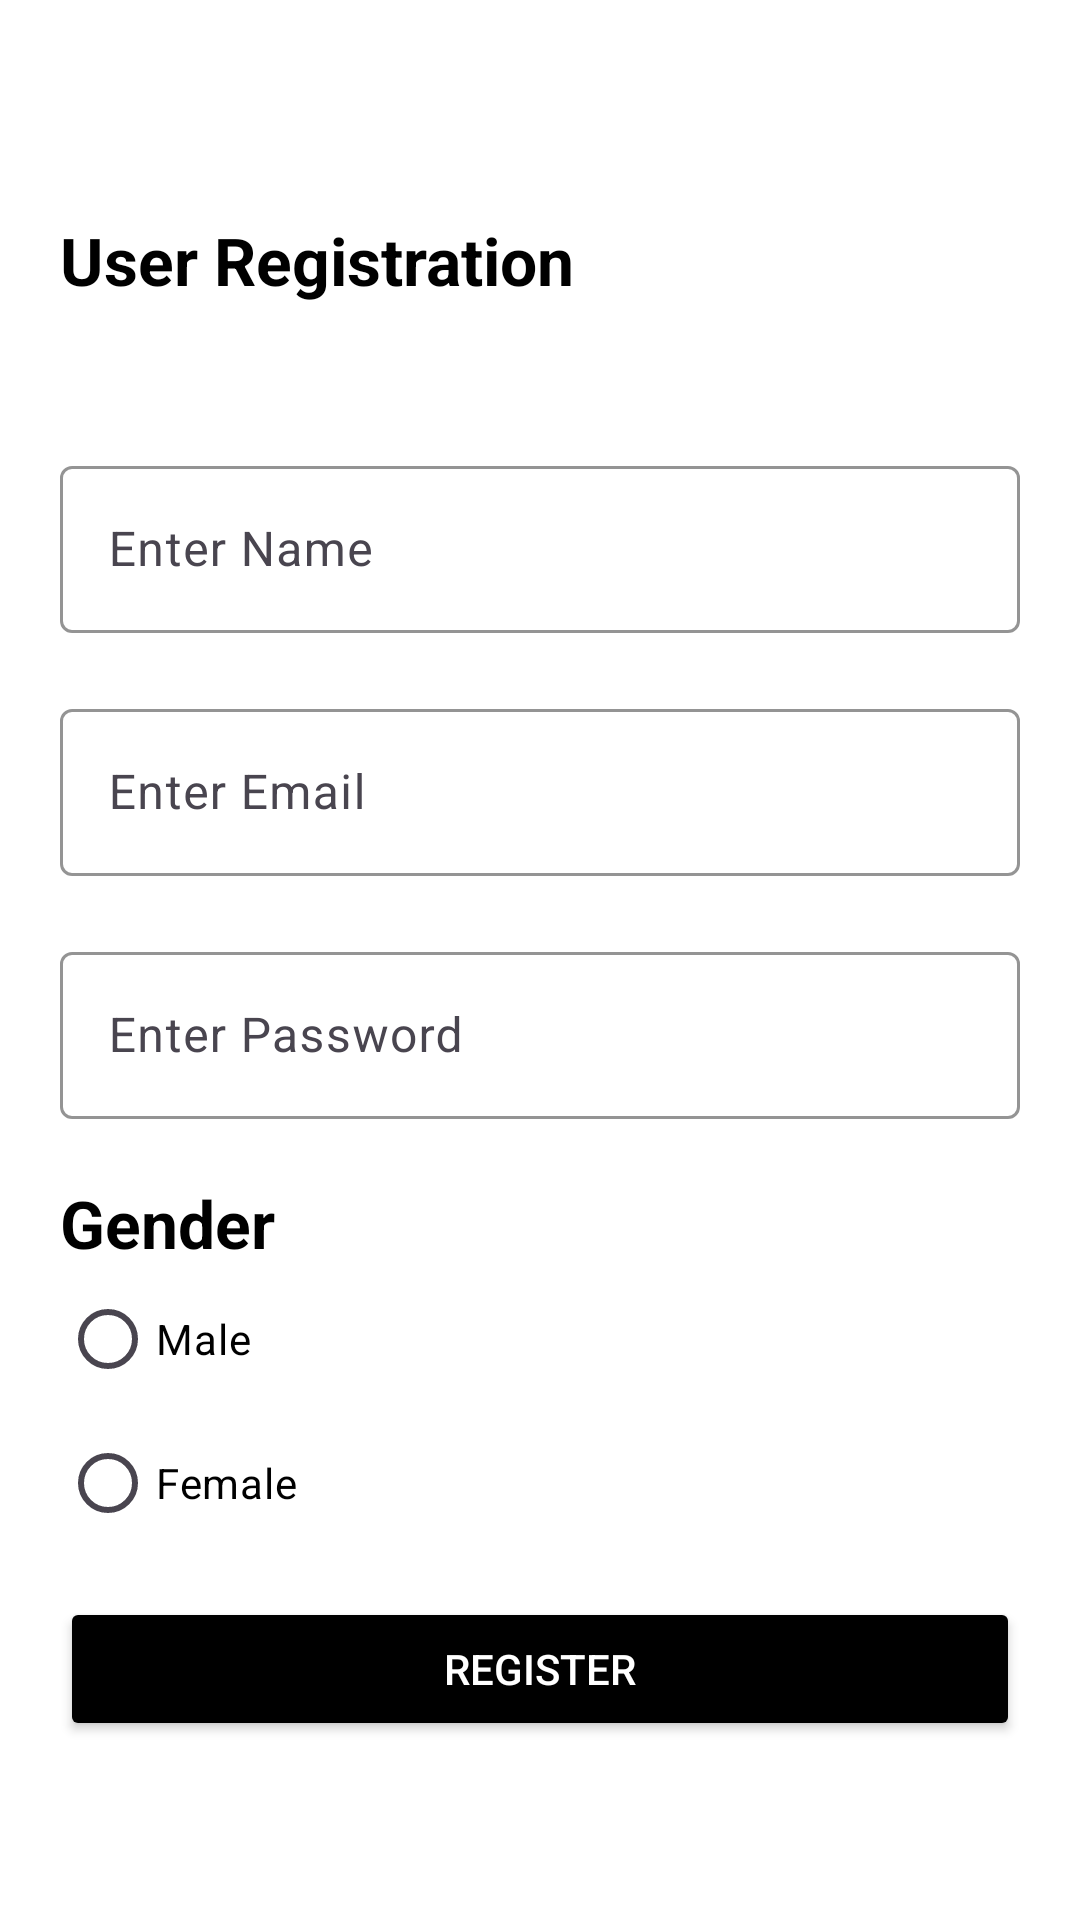

Here is an Android app screen rendered from its layout file. Give the layout XML and the strings, colors and styles it references.
<!-- AndroidManifest.xml: application theme Theme.LoginUsingSQLite -->
<!-- res/layout/activity_register.xml -->
<?xml version="1.0" encoding="utf-8"?>
<androidx.constraintlayout.widget.ConstraintLayout xmlns:android="http://schemas.android.com/apk/res/android"
    xmlns:app="http://schemas.android.com/apk/res-auto"
    xmlns:tools="http://schemas.android.com/tools"
    android:id="@+id/main"
    android:background="@color/white"
    android:layout_width="match_parent"
    android:layout_height="match_parent"
    tools:context=".RegisterActivity">

    <TextView
        android:id="@+id/registerUserText"
        android:layout_width="0dp"
        android:layout_height="wrap_content"
        android:layout_marginTop="72dp"
        android:text="User Registration"
        android:textColor="@color/black"
        android:textAppearance="@style/TextAppearance.AppCompat.Large"
        android:textStyle="bold"
        app:layout_constraintEnd_toEndOf="@+id/textInputPasswordLogin"
        app:layout_constraintHorizontal_bias="0.0"
        app:layout_constraintStart_toStartOf="@+id/textInputPasswordLogin"
        app:layout_constraintTop_toTopOf="parent" />

    <com.google.android.material.textfield.TextInputLayout
        android:id="@+id/registerUserNameTxt"
        android:layout_width="0dp"
        android:layout_height="wrap_content"
        android:layout_marginStart="20dp"
        android:layout_marginEnd="20dp"
        android:layout_marginTop="150dp"
        app:boxStrokeColor="@color/black"
        app:hintTextColor="@color/black"
        app:layout_constraintEnd_toEndOf="parent"
        app:layout_constraintStart_toStartOf="parent"
        app:layout_constraintTop_toTopOf="parent">

        <com.google.android.material.textfield.TextInputEditText
            android:id="@+id/userNameRegistrationActivity"
            android:layout_width="match_parent"
            android:layout_height="wrap_content"
            android:hint="Enter Name"
            android:textColor="@color/black" />
    </com.google.android.material.textfield.TextInputLayout>

    <com.google.android.material.textfield.TextInputLayout
        android:id="@+id/textInputEmailLogin"
        android:layout_width="0dp"
        android:layout_height="wrap_content"
        android:layout_marginStart="20dp"
        android:layout_marginEnd="20dp"
        android:layout_marginTop="20dp"
        app:boxStrokeColor="@color/black"
        app:hintTextColor="@color/black"
        app:layout_constraintEnd_toEndOf="parent"
        app:layout_constraintStart_toStartOf="parent"
        app:layout_constraintTop_toBottomOf="@+id/registerUserNameTxt">

        <com.google.android.material.textfield.TextInputEditText
            android:id="@+id/userEmailRegistrationActivity"
            android:layout_width="match_parent"
            android:layout_height="wrap_content"
            android:hint="Enter Email"
            android:textColor="@color/black" />
    </com.google.android.material.textfield.TextInputLayout>

    <com.google.android.material.textfield.TextInputLayout
        android:id="@+id/textInputPasswordLogin"
        android:layout_width="0dp"
        android:layout_height="wrap_content"
        android:layout_marginTop="20dp"
        app:boxStrokeColor="@color/black"
        app:hintTextColor="@color/black"
        app:layout_constraintEnd_toEndOf="@+id/textInputEmailLogin"
        app:layout_constraintStart_toStartOf="@+id/textInputEmailLogin"
        app:layout_constraintTop_toBottomOf="@+id/textInputEmailLogin">

        <com.google.android.material.textfield.TextInputEditText
            android:id="@+id/userPassRegistrationActivity"
            android:layout_width="match_parent"
            android:layout_height="wrap_content"
            android:hint="Enter Password"
            android:inputType="textPassword"
            android:textColor="@color/black" />
    </com.google.android.material.textfield.TextInputLayout>


    <TextView
        android:id="@+id/textView"
        android:layout_width="0dp"
        android:layout_height="wrap_content"
        android:layout_marginTop="20dp"
        android:text="Gender"
        android:textStyle="bold"
        android:textColor="@color/black"
        android:textAppearance="@style/TextAppearance.AppCompat.Large"
        app:layout_constraintEnd_toEndOf="@+id/textInputPasswordLogin"
        app:layout_constraintHorizontal_bias="0.0"
        app:layout_constraintStart_toStartOf="@+id/textInputPasswordLogin"
        app:layout_constraintTop_toBottomOf="@+id/textInputPasswordLogin" />

    <RadioGroup
        android:id="@+id/registrationGenderRadioGroup"
        android:layout_width="0dp"
        android:layout_height="100dp"
        app:layout_constraintEnd_toEndOf="@+id/registerButton"
        app:layout_constraintStart_toStartOf="@+id/registerButton"
        app:layout_constraintTop_toBottomOf="@+id/textView">

        <RadioButton
            android:id="@+id/maleRegisterRadio"
            android:layout_width="150dp"
            android:textColor="@color/black"
            android:layout_height="wrap_content"
            android:text="Male" />

        <RadioButton
            android:id="@+id/femaleRegisterRadio"
            android:layout_width="150dp"
            android:layout_height="wrap_content"
            android:textColor="@color/black"
            android:text="Female" />
    </RadioGroup>

    <Button
        android:id="@+id/registerButton"
        android:layout_width="0dp"
        android:layout_height="wrap_content"
        android:backgroundTint="#000000"
        android:layout_marginTop="10dp"
        android:text="Register"
        android:textColor="@color/white"
        app:layout_constraintEnd_toEndOf="@+id/textInputPasswordLogin"
        app:layout_constraintHorizontal_bias="0.0"
        app:layout_constraintStart_toStartOf="@+id/textInputPasswordLogin"
        app:layout_constraintTop_toBottomOf="@+id/registrationGenderRadioGroup" />

</androidx.constraintlayout.widget.ConstraintLayout>
<!-- resources referenced by this layout -->
<resources>
  <style name="Theme.LoginUsingSQLite" parent="Base.Theme.LoginUsingSQLite" />
  <style name="Base.Theme.LoginUsingSQLite" parent="Theme.Material3.DayNight.NoActionBar">
          
          
      </style>
  <!-- not gathered from this repository: default colours our renderer supplied (Android Studio template values) -->
  <color name="black">#FF000000</color>
  <color name="white">#FFFFFFFF</color>
</resources>
